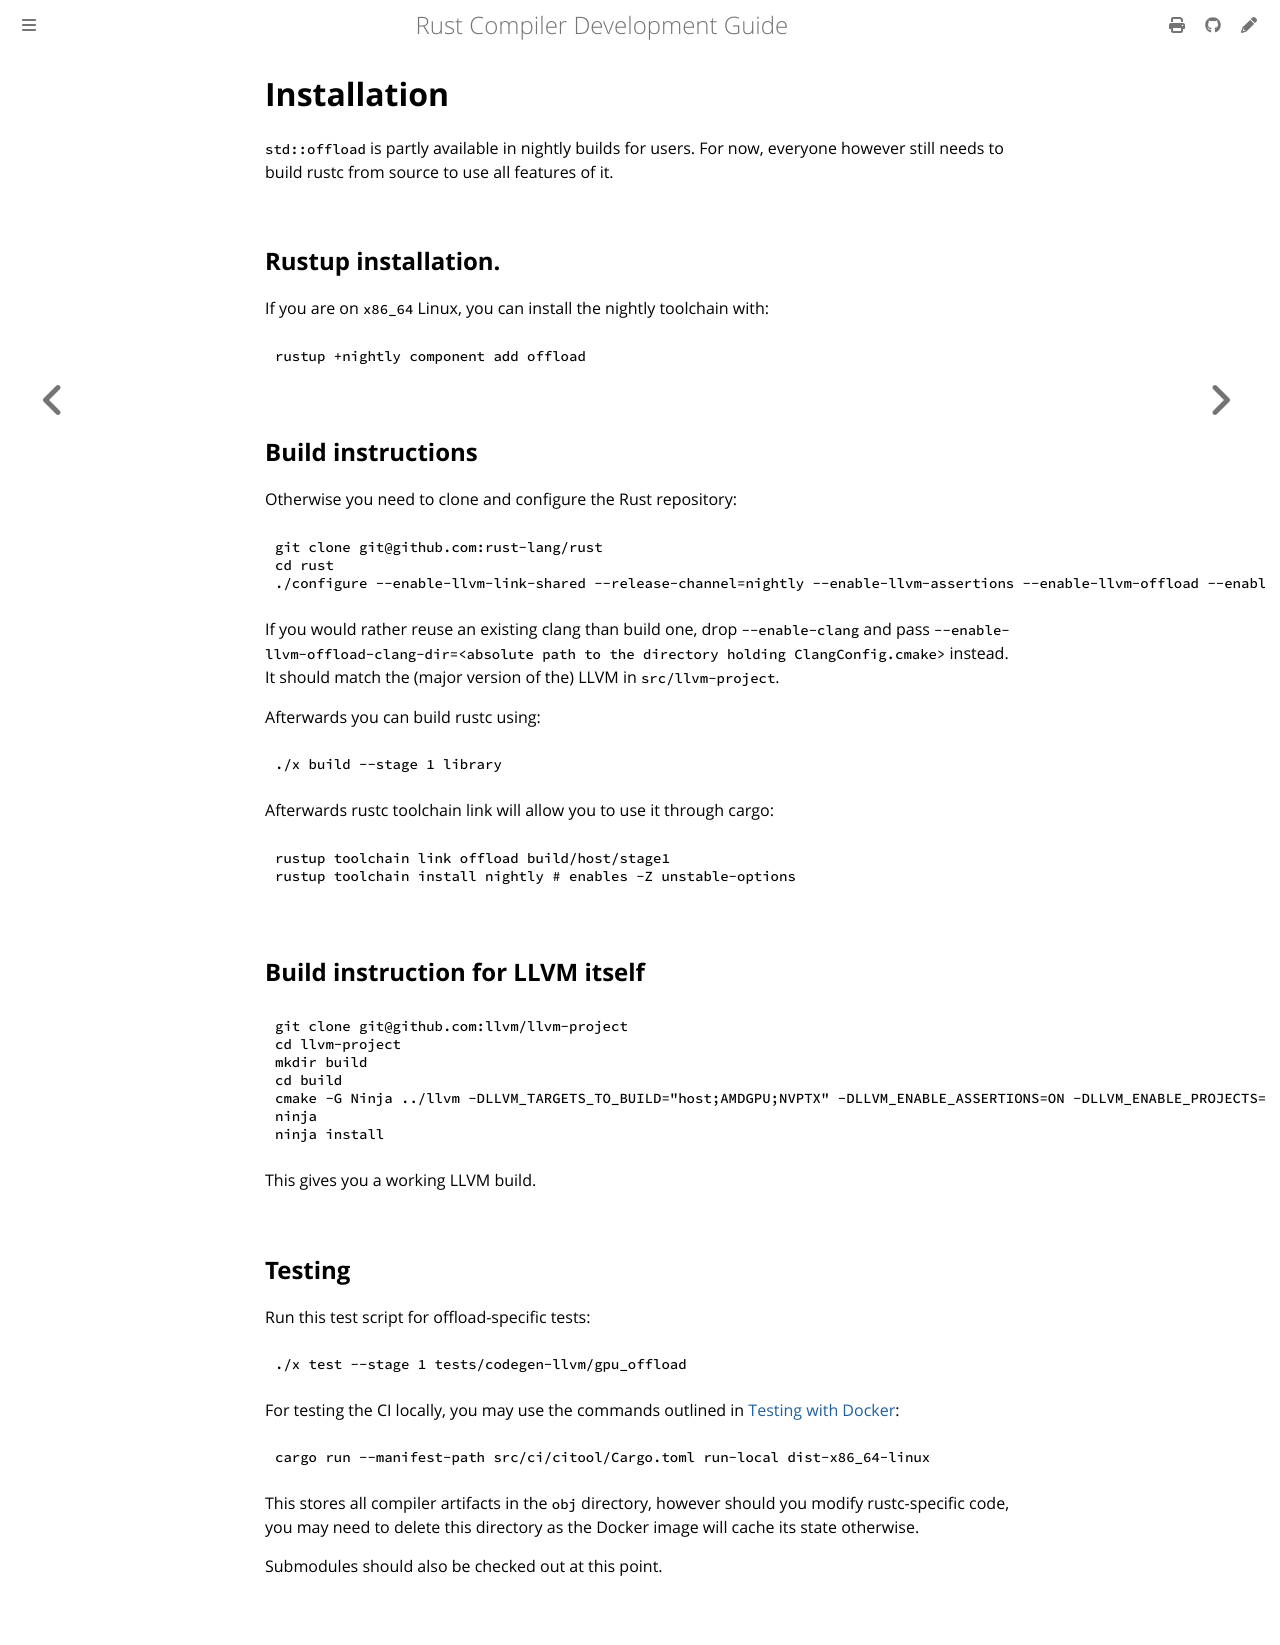

repository: rust-lang/rustc-dev-guide · page: offload/installation.html · generator: mdbook

# Installation

`std::offload` is partly available in nightly builds for users.
For now, everyone however still needs to build rustc from source to use all features of it.

## Rustup installation.

If you are on `x86_64` Linux, you can install the nightly toolchain with:
```console
rustup +nightly component add offload
```

## Build instructions

Otherwise you need to clone and configure the Rust repository:
```console
git clone git@github.com:rust-lang/rust
cd rust
./configure --enable-llvm-link-shared --release-channel=nightly --enable-llvm-assertions --enable-llvm-offload --enable-llvm-enzyme --enable-clang --enable-lld --enable-option-checking --enable-ninja --disable-docs
```

If you would rather reuse an existing clang than build one, drop `--enable-clang` and pass
`--enable-llvm-offload-clang-dir=<absolute path to the directory holding ClangConfig.cmake>`
instead.
It should match the (major version of the) LLVM in `src/llvm-project`.

Afterwards you can build rustc using:
```console
./x build --stage 1 library
```

Afterwards rustc toolchain link will allow you to use it through cargo:
```console
rustup toolchain link offload build/host/stage1
rustup toolchain install nightly # enables -Z unstable-options
```

## Build instruction for LLVM itself

```console
git clone git@github.com:llvm/llvm-project
cd llvm-project
mkdir build
cd build
cmake -G Ninja ../llvm -DLLVM_TARGETS_TO_BUILD="host;AMDGPU;NVPTX" -DLLVM_ENABLE_ASSERTIONS=ON -DLLVM_ENABLE_PROJECTS="clang;lld" -DLLVM_ENABLE_RUNTIMES="offload;openmp" -DLLVM_ENABLE_PLUGINS=ON -DCMAKE_BUILD_TYPE=Release -DCMAKE_INSTALL_PREFIX=.
ninja
ninja install
```
This gives you a working LLVM build.

## Testing

Run this test script for offload-specific tests:
```console
./x test --stage 1 tests/codegen-llvm/gpu_offload
```

For testing the CI locally, you may use the commands outlined in [Testing with Docker](../tests/docker.md):
```console
cargo run --manifest-path src/ci/citool/Cargo.toml run-local dist-x86_64-linux
```
This stores all compiler artifacts in the `obj` directory, however should you modify rustc-specific code, you may need to delete this directory as the Docker image will cache its state otherwise.

Submodules should also be checked out at this point.
